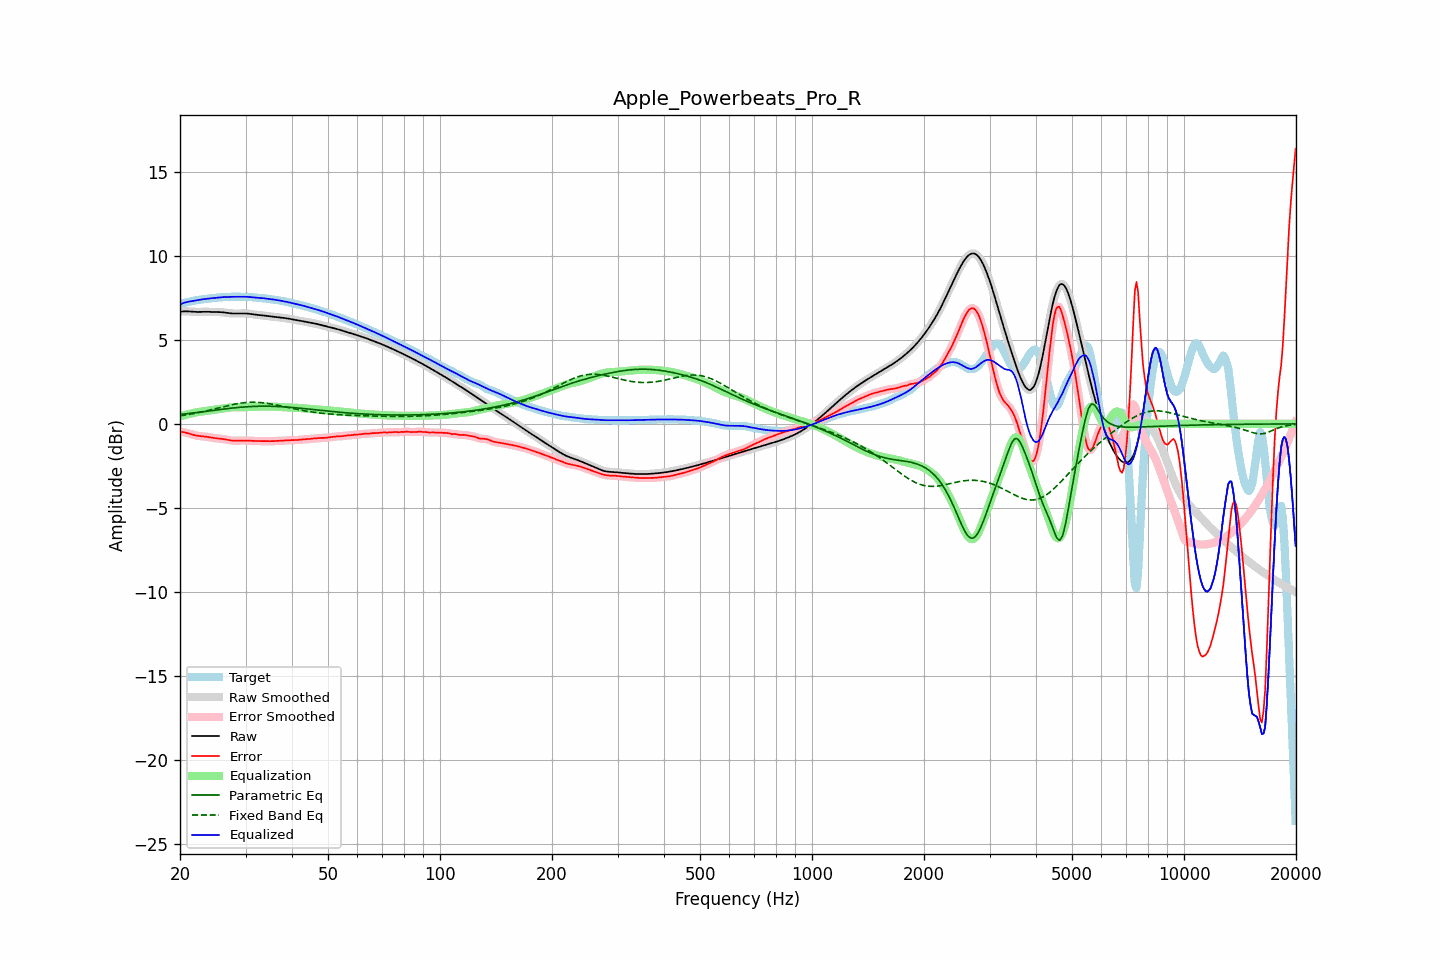

The file beside this chart, header and first rows:
frequency, raw, error, smoothed, error_smoothed, equalization, parametric_eq, fixed_band_eq, equalized_raw, equalized_smoothed, target
20.00, 6.67, -0.46, 6.67, -0.46, 0.44, 0.56, 0.48, 7.11, 7.11, 7.13
20.20, 6.68, -0.47, 6.68, -0.47, 0.47, 0.57, 0.49, 7.15, 7.15, 7.16
20.40, 6.69, -0.49, 6.69, -0.49, 0.49, 0.58, 0.51, 7.19, 7.19, 7.18
20.61, 6.70, -0.51, 6.70, -0.51, 0.52, 0.59, 0.52, 7.22, 7.22, 7.21
20.81, 6.70, -0.53, 6.70, -0.53, 0.55, 0.60, 0.54, 7.24, 7.24, 7.23
21.02, 6.69, -0.56, 6.69, -0.56, 0.57, 0.61, 0.55, 7.26, 7.26, 7.25
21.23, 6.69, -0.59, 6.69, -0.59, 0.59, 0.62, 0.57, 7.28, 7.28, 7.28
21.44, 6.68, -0.62, 6.68, -0.62, 0.62, 0.64, 0.59, 7.30, 7.30, 7.30
21.66, 6.67, -0.64, 6.67, -0.64, 0.64, 0.65, 0.61, 7.31, 7.31, 7.32
21.87, 6.66, -0.67, 6.67, -0.67, 0.66, 0.66, 0.62, 7.33, 7.33, 7.33
22.09, 6.66, -0.69, 6.66, -0.69, 0.68, 0.67, 0.64, 7.35, 7.35, 7.35
22.31, 6.66, -0.71, 6.66, -0.71, 0.70, 0.68, 0.66, 7.36, 7.36, 7.37
22.54, 6.66, -0.72, 6.66, -0.72, 0.72, 0.70, 0.68, 7.38, 7.38, 7.38
22.76, 6.67, -0.73, 6.67, -0.73, 0.73, 0.71, 0.70, 7.40, 7.40, 7.40
22.99, 6.67, -0.74, 6.67, -0.74, 0.74, 0.72, 0.72, 7.41, 7.41, 7.41
23.22, 6.67, -0.75, 6.67, -0.75, 0.75, 0.73, 0.74, 7.43, 7.43, 7.42
23.45, 6.67, -0.76, 6.67, -0.76, 0.77, 0.75, 0.77, 7.44, 7.44, 7.43
23.69, 6.67, -0.77, 6.67, -0.77, 0.78, 0.76, 0.79, 7.45, 7.45, 7.45
23.92, 6.67, -0.79, 6.67, -0.79, 0.79, 0.77, 0.81, 7.46, 7.46, 7.46
24.16, 6.66, -0.81, 6.66, -0.81, 0.81, 0.78, 0.83, 7.47, 7.47, 7.47
24.40, 6.66, -0.82, 6.66, -0.82, 0.82, 0.80, 0.86, 7.48, 7.48, 7.48
24.65, 6.66, -0.84, 6.66, -0.84, 0.83, 0.81, 0.88, 7.49, 7.49, 7.49
24.89, 6.65, -0.85, 6.66, -0.85, 0.85, 0.82, 0.90, 7.50, 7.50, 7.51
25.14, 6.65, -0.86, 6.65, -0.86, 0.86, 0.83, 0.93, 7.51, 7.51, 7.51
25.39, 6.65, -0.87, 6.65, -0.87, 0.87, 0.85, 0.95, 7.52, 7.52, 7.52
25.65, 6.65, -0.88, 6.65, -0.88, 0.88, 0.86, 0.97, 7.53, 7.53, 7.53
25.91, 6.64, -0.89, 6.64, -0.89, 0.90, 0.87, 1.00, 7.54, 7.54, 7.53
26.16, 6.63, -0.90, 6.63, -0.90, 0.91, 0.88, 1.02, 7.55, 7.54, 7.54
26.43, 6.62, -0.92, 6.62, -0.92, 0.93, 0.89, 1.04, 7.55, 7.55, 7.54
26.69, 6.61, -0.94, 6.61, -0.94, 0.94, 0.90, 1.07, 7.55, 7.55, 7.55
26.96, 6.59, -0.96, 6.59, -0.96, 0.96, 0.92, 1.09, 7.55, 7.55, 7.55
27.23, 6.58, -0.98, 6.58, -0.98, 0.97, 0.93, 1.11, 7.55, 7.55, 7.56
27.50, 6.57, -0.99, 6.57, -0.99, 0.98, 0.94, 1.13, 7.56, 7.56, 7.56
27.77, 6.57, -1.00, 6.57, -1.00, 0.99, 0.95, 1.15, 7.56, 7.56, 7.57
28.05, 6.57, -1.00, 6.57, -1.00, 1.00, 0.96, 1.17, 7.56, 7.56, 7.57
28.33, 6.57, -1.00, 6.57, -1.00, 1.00, 0.97, 1.19, 7.57, 7.57, 7.57
28.62, 6.57, -1.00, 6.57, -1.00, 1.00, 0.98, 1.21, 7.57, 7.57, 7.57
28.90, 6.57, -0.99, 6.57, -0.99, 1.00, 0.98, 1.22, 7.57, 7.57, 7.57
29.19, 6.57, -0.99, 6.57, -0.99, 0.99, 0.99, 1.24, 7.57, 7.57, 7.56
29.48, 6.57, -0.99, 6.57, -0.99, 0.99, 1.00, 1.25, 7.57, 7.57, 7.56
29.78, 6.57, -0.99, 6.57, -0.99, 0.99, 1.01, 1.26, 7.56, 7.57, 7.56
30.08, 6.57, -0.99, 6.57, -0.99, 0.99, 1.01, 1.27, 7.56, 7.56, 7.56
30.38, 6.56, -0.99, 6.56, -0.99, 1.00, 1.02, 1.28, 7.56, 7.56, 7.56
30.68, 6.55, -1.00, 6.55, -1.00, 1.00, 1.03, 1.28, 7.55, 7.55, 7.55
30.99, 6.54, -1.01, 6.54, -1.01, 1.01, 1.03, 1.29, 7.54, 7.54, 7.55
31.30, 6.52, -1.01, 6.52, -1.01, 1.01, 1.04, 1.29, 7.53, 7.53, 7.54
31.61, 6.51, -1.02, 6.51, -1.02, 1.01, 1.04, 1.29, 7.52, 7.52, 7.53
31.93, 6.50, -1.02, 6.50, -1.02, 1.02, 1.04, 1.29, 7.51, 7.51, 7.52
32.24, 6.49, -1.02, 6.49, -1.02, 1.02, 1.05, 1.28, 7.51, 7.51, 7.51
32.57, 6.48, -1.02, 6.48, -1.02, 1.02, 1.05, 1.28, 7.50, 7.50, 7.50
32.89, 6.47, -1.02, 6.47, -1.02, 1.02, 1.05, 1.27, 7.49, 7.49, 7.49
33.22, 6.46, -1.02, 6.46, -1.02, 1.02, 1.05, 1.26, 7.48, 7.48, 7.48
33.55, 6.45, -1.02, 6.45, -1.02, 1.03, 1.05, 1.25, 7.48, 7.47, 7.47
33.89, 6.44, -1.03, 6.44, -1.03, 1.03, 1.05, 1.24, 7.46, 7.46, 7.46
34.23, 6.42, -1.03, 6.42, -1.03, 1.03, 1.05, 1.23, 7.45, 7.45, 7.45
34.57, 6.41, -1.03, 6.41, -1.03, 1.03, 1.05, 1.21, 7.44, 7.44, 7.44
34.92, 6.39, -1.03, 6.40, -1.03, 1.03, 1.05, 1.19, 7.42, 7.42, 7.42
35.27, 6.38, -1.03, 6.38, -1.03, 1.03, 1.05, 1.18, 7.41, 7.41, 7.41
35.62, 6.37, -1.03, 6.37, -1.03, 1.03, 1.05, 1.16, 7.40, 7.40, 7.40
35.97, 6.37, -1.02, 6.36, -1.02, 1.02, 1.04, 1.14, 7.39, 7.39, 7.39
... 635 more rows
